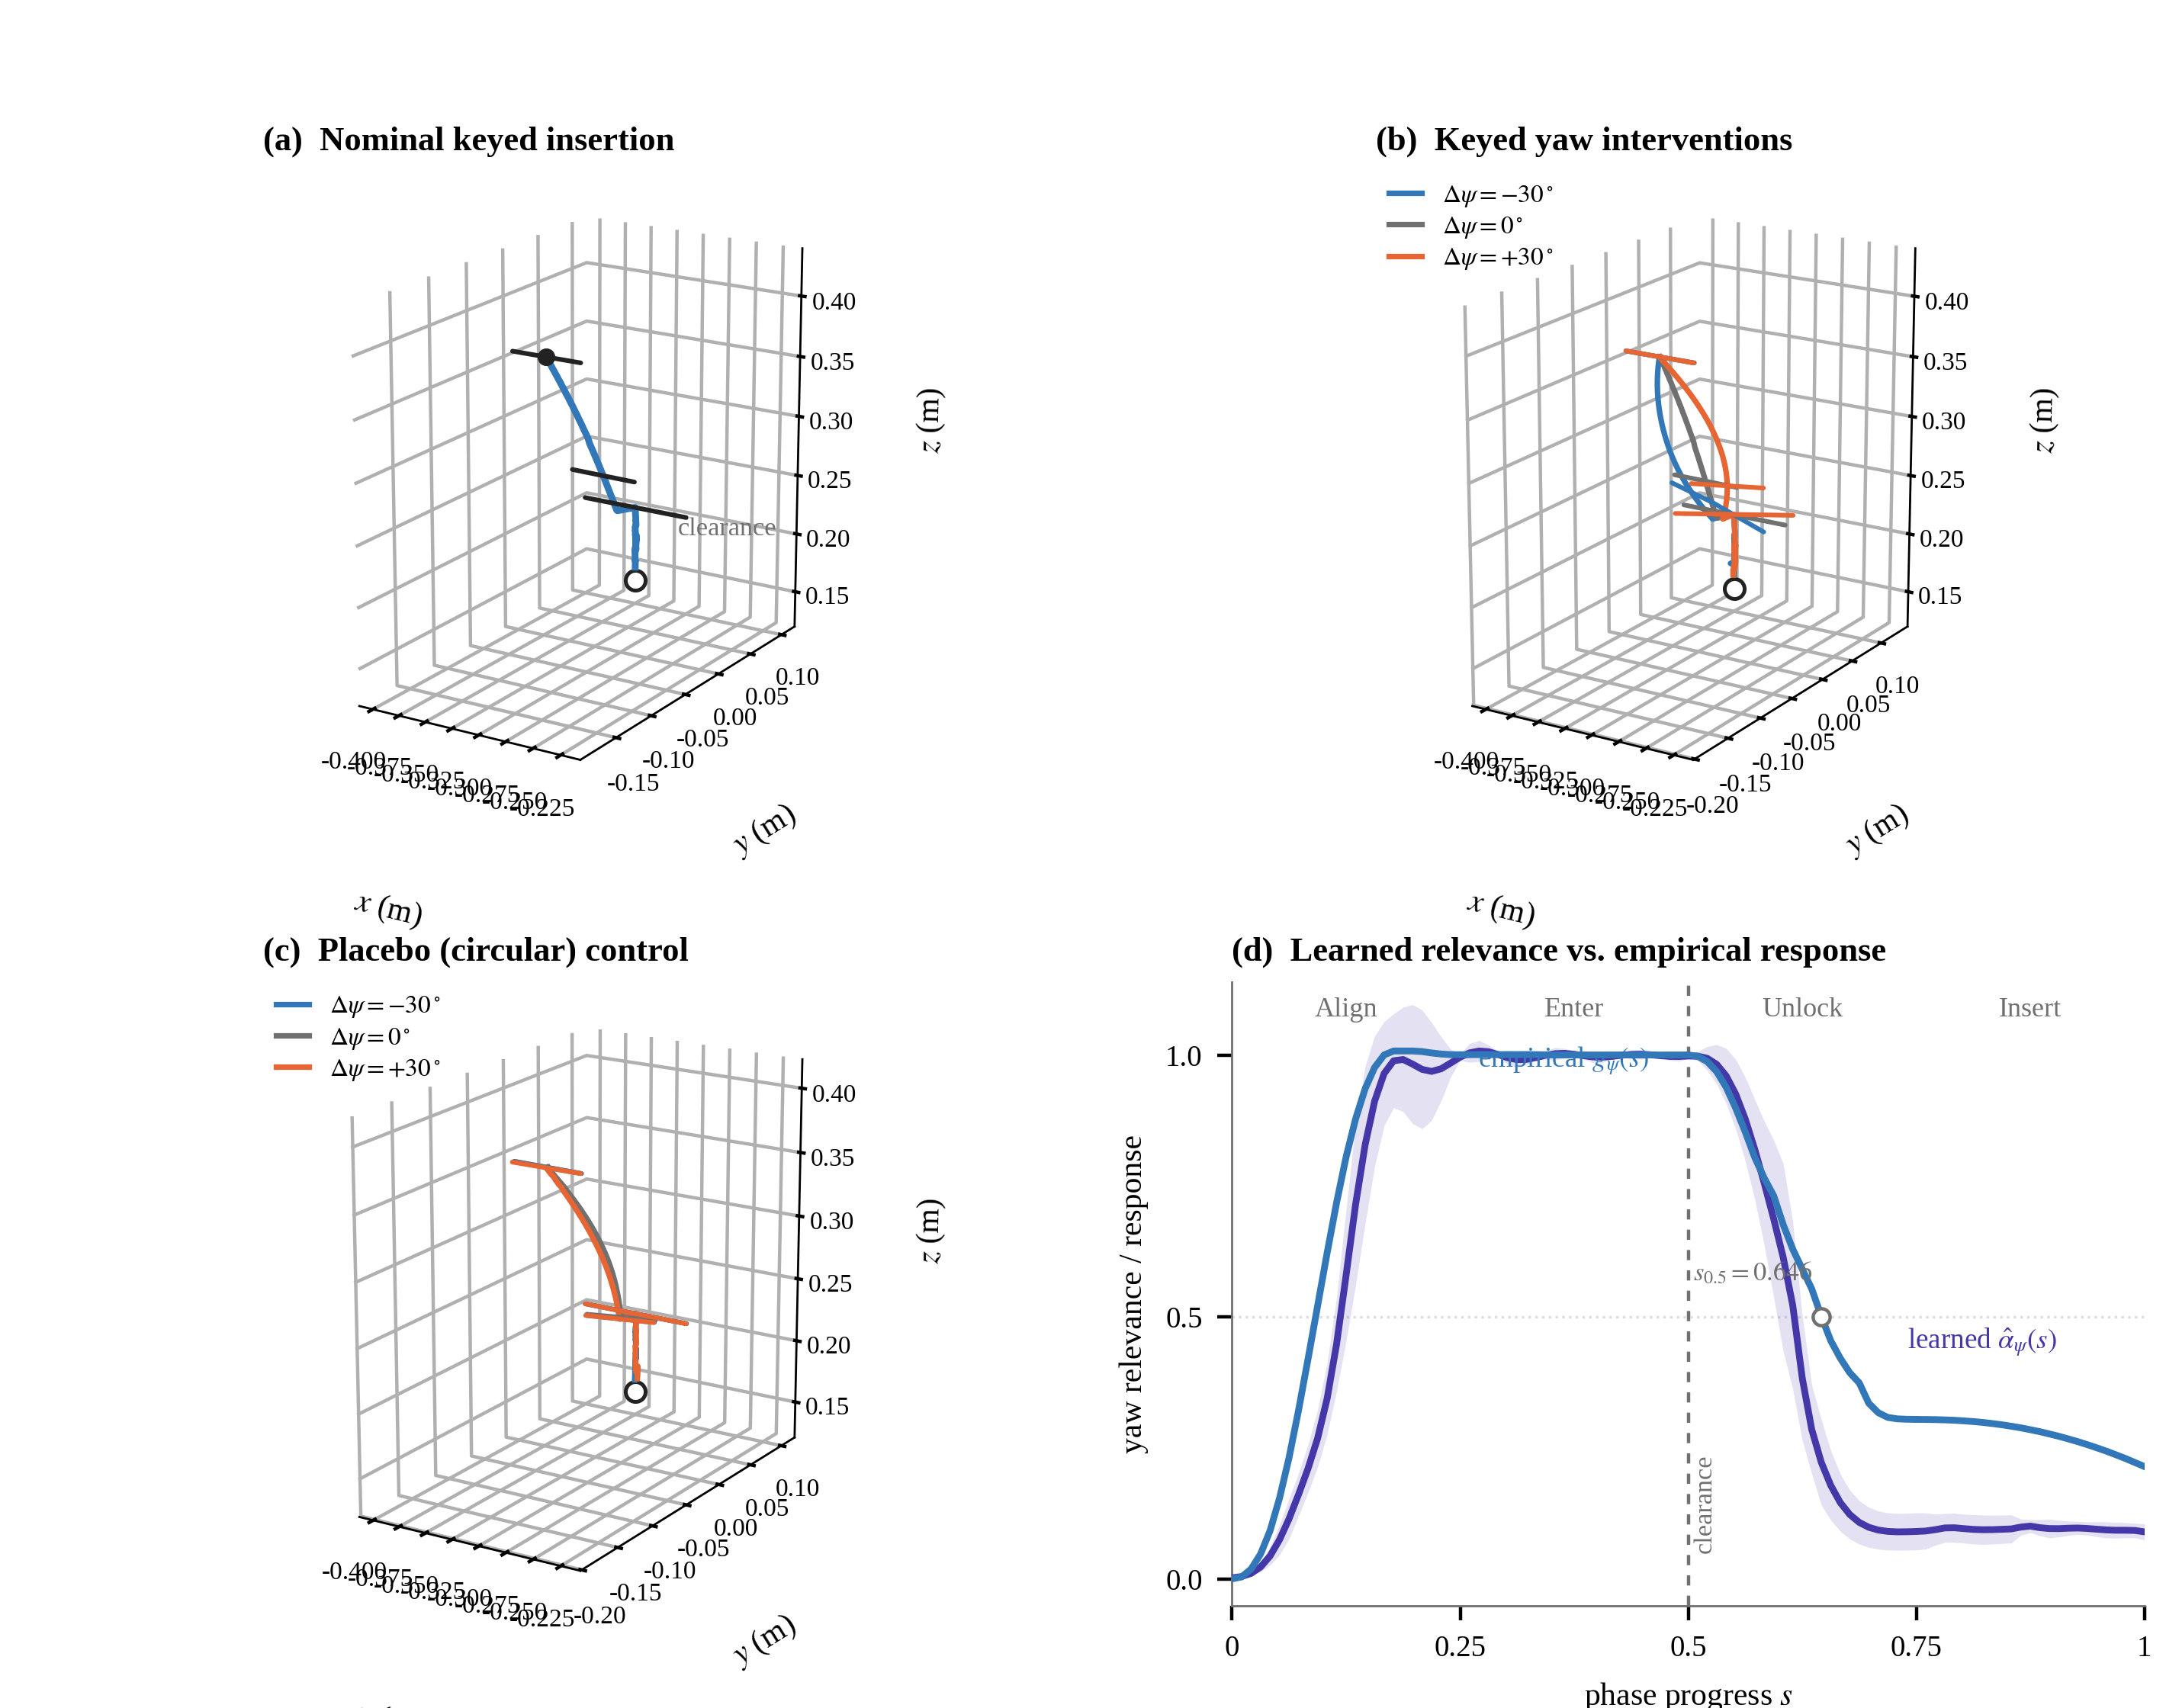

Recreate this plot in Python.
"""Fig. 1 -- Intervention-response audit in keyed insertion.

The paper's central claim is that generator *relevance* is phase-dependent and
must be recovered from *intervention response*, not read off the nominal
trajectory.  This figure turns that claim into a mechanistic picture, all real
data (no simulated trajectories):

    (a) the nominal keyed-insertion trajectory (3D): the peg approaches the
        socket from above and inserts, its key orientation staying fixed;
    (b) the same task under held-out isolated yaw interventions
        (Delta psi in {-30, 0, +30} deg): the peg *tracks* the intervention
        during align + enter (key axis rotates to +/-30 deg), then *relaxes*
        once the key clears (the 1 -> 0 response switch);
    (c) a placebo (circular) control: the nominal trajectory is geometrically
        identical, yet the same yaw interventions leave the key orientation
        unchanged -- no propagation, so yaw is irrelevant here;
    (d) the learned yaw relevance alpha_psi(s) (mean +/- 1 s.d. over 18 frozen
        fits) against the empirical isolated-response profile g_psi(s), with the
        clearance boundary and the response half-decay crossing.

The key visual argument: the nominal trajectories in (a) and (c) look the same,
so "what the peg nominally does" cannot reveal yaw relevance -- only the
intervention response in (b) vs (c) can, and the learned profile in (d)
recovers exactly that phase-dependent response.

Data sources
------------
Trajectories       phase_switch_symmetry_rollouts_rotated/{rotated_Q1,circular_placebo}_seed_20260818.h5
Empirical g_psi    common.empirical_yaw_response()  (benchmark_phase_switch_baselines)
Learned alpha_psi  phase_switch_symmetry_multiseed/se3_transfer/se3_transfer_profiles.npz
"""

from __future__ import annotations

import sys
from pathlib import Path

import h5py
import matplotlib as mpl
import matplotlib.pyplot as plt
import numpy as np
from matplotlib.gridspec import GridSpec
from transforms3d.quaternions import quat2mat

from common import COMP, CONTROL, GRAY_DARK, GRID, TEXT, OURS

HERE = Path(__file__).resolve().parent
ROOT = HERE.parent
ROLLOUTS = ROOT / "phase_switch_symmetry_rollouts_rotated"
LEARNED_NPZ = (
    ROOT / "phase_switch_symmetry_multiseed" / "se3_transfer" / "se3_transfer_profiles.npz"
)
OUTPUT = HERE / "fig1_intervention_audit"

# Reuse the project's rollout readers (light module: h5py/numpy only).
sys.path.insert(0, str(ROOT / "phase_switch_symmetry"))
from analyze_phase_switch_rollouts import pose_yaw  # noqa: E402

# --------------------------------------------------------------------------
# Constants
# --------------------------------------------------------------------------
YAW = 5  # generator index of yaw in the six-channel learned profile

PHASE_LABELS = ("Align", "Enter", "Unlock", "Insert")
UNLOCK_S = 0.50  # unlock phase opens at progress s = 0.5 (2nd phase boundary)

# Arms -> H5 file (seed 20260818) and the episodes used for the trajectory panels.
ARM_FILE = {
    "keyed": "rotated_Q1_seed_20260818.h5",
    "placebo": "circular_placebo_seed_20260818.h5",
}
# (nominal, minus30, plus30) episode indices for each arm.
EPISODES = {
    "keyed": (3, 0, 7),
    "placebo": (3, 0, 6),
}

# Intervention line colors: neutral nominal, blue -30 deg, vermilion +30 deg.
INT_STYLE = {
    "0": dict(color=GRAY_DARK, lw=1.3, label=r"$\Delta\psi=0^\circ$"),
    "-30": dict(color=COMP, lw=1.3, label=r"$\Delta\psi=-30^\circ$"),
    "+30": dict(color=CONTROL, lw=1.3, label=r"$\Delta\psi=+30^\circ$"),
}

PRE_CLEAR_COLOR = COMP       # yaw-relevant regime (align + enter)

# Body-frame key axis (radial direction on the peg); yaw rotates it in-plane.
KEY_AXIS = np.array([1.0, 0.0, 0.0])

VIEW = dict(elev=18, azim=-58)  # shared 3D viewpoint for (a)/(b)/(c)


# --------------------------------------------------------------------------
# Data loading
# --------------------------------------------------------------------------
def load_trajectory(arm: str, episode: int):
    """Return (pos, key_dir, yaw, phase) for one rollout episode.

    ``pos`` is the 3D peg position (x, y, z); ``key_dir`` is the peg's key axis
    in world frame (body-frame KEY_AXIS rotated by the peg quaternion), so its
    swing in the x-y plane is exactly the yaw response and any out-of-plane tilt
    would be roll/pitch.
    """
    path = ROLLOUTS / ARM_FILE[arm]
    with h5py.File(path, "r") as f:
        group = f[f"episode_{episode}"]
        peg = np.asarray(group["peg_pose"])
        phase = np.asarray(group["solver_phase"])
    pos = peg[:, :3]
    rot = np.array([quat2mat(q) for q in peg[:, 3:]])  # (T,3,3), wxyz quaternions
    key_dir = np.einsum("tij,j->ti", rot, KEY_AXIS)
    return pos, key_dir, pose_yaw(peg), phase


def socket_xyz(arm: str) -> np.ndarray:
    """Socket (goal) 3D position from the nominal episode's goal_pose."""
    path = ROLLOUTS / ARM_FILE[arm]
    with h5py.File(path, "r") as f:
        goal = np.asarray(f[f"episode_{EPISODES[arm][0]}"]["goal_pose"])
    return goal[0, :3]


def learned_yaw_profile() -> tuple[np.ndarray, np.ndarray, np.ndarray]:
    """Learned continuous yaw relevance alpha_psi(s): mean +/- 1 s.d. over the
    18 frozen (seed, subset) fits at N=30 in the keyed condition."""
    data = np.load(LEARNED_NPZ)
    profile = np.asarray(data["profile"])          # (fits, steps, 6)
    task = np.asarray(data["task"])
    sample_size = np.asarray(data["sample_size"])
    progress = np.asarray(data["progress"])
    mask = (task == "keyed") & (sample_size == 30)
    yaw = profile[mask][:, :, YAW]
    return progress, yaw.mean(axis=0), yaw.std(axis=0, ddof=1)


def empirical_response() -> dict:
    """Empirical isolated yaw-response g_psi(s) for keyed and placebo arms."""
    import common

    out = {}
    for arm in ("keyed", "circular_placebo"):
        progress, phase_codes, g_yaw, _nominal_yaw = common.empirical_yaw_response(arm)
        out[arm] = (progress, phase_codes, g_yaw)
    return out


def half_decay_crossing(progress: np.ndarray, g_yaw: np.ndarray) -> float:
    """First downward crossing of g_psi(s) = 0.5 at/after the unlock phase."""
    start = int(np.searchsorted(progress, UNLOCK_S))
    for i in range(max(start, 1), len(progress)):
        y0, y1 = g_yaw[i - 1], g_yaw[i]
        if y0 >= 0.5 > y1:
            frac = (0.5 - y0) / (y1 - y0)
            return float(progress[i - 1] + frac * (progress[i] - progress[i - 1]))
    return float("nan")


# --------------------------------------------------------------------------
# Rendering helpers (3D)
# --------------------------------------------------------------------------
def _draw_orient3d(ax, pos, direction, color, length, lw, zorder=5):
    """One 3D segment showing the peg key axis at ``pos`` along ``direction``."""
    p0 = pos - length * direction
    p1 = pos + length * direction
    ax.plot([p0[0], p1[0]], [p0[1], p1[1]], [p0[2], p1[2]],
            color=color, lw=lw, solid_capstyle="round", zorder=zorder)


def _draw_align_marks3d(ax, pos, key_dir, phase, color, lw):
    """Three key-axis segments along the align approach: at the start, midpoint
    and arrival of the align phase (where keyed yaw rotates)."""
    idx = np.flatnonzero(phase == 3)
    if len(idx) < 2:
        idx = np.arange(len(pos))
    lengths = (0.03, 0.03, 0.05)
    for f, length in zip((0.0, 0.5, 1.0), lengths):
        i = idx[int(round(f * (len(idx) - 1)))]
        _draw_orient3d(ax, pos[i], key_dir[i], color, length, lw)


def _style_axes3d(ax, arm):
    ax.set_xlabel("$x$ (m)")
    ax.set_ylabel("$y$ (m)")
    ax.set_zlabel("$z$ (m)")
    ax.tick_params(labelsize=6.0, width=0.5, length=2.0, pad=-2)
    for pane in (ax.xaxis, ax.yaxis, ax.zaxis):
        pane.pane.set_alpha(0.0)
    ax.view_init(**VIEW)
    ax.set_box_aspect((0.17, 0.28, 0.27))
    gx, gy, gz = socket_xyz(arm)
    ax.scatter([gx], [gy], [gz], s=22, c="white", edgecolors=TEXT, linewidths=0.9, zorder=6)


def panel_nominal(ax, arm):
    ax.set_title("(a)  Nominal keyed insertion", loc="left", fontweight="semibold", pad=5)
    pos, key_dir, yaw, phase = load_trajectory(arm, EPISODES[arm][0])
    m = phase >= 3
    pos_f, key_f, phase_f = pos[m], key_dir[m], phase[m]
    ax.plot(pos_f[:, 0], pos_f[:, 1], pos_f[:, 2], color=PRE_CLEAR_COLOR, lw=1.6, zorder=3)
    _draw_align_marks3d(ax, pos_f, key_f, phase_f, TEXT, 1.1)
    ax.scatter([pos_f[0, 0]], [pos_f[0, 1]], [pos_f[0, 2]], s=10, color=TEXT, zorder=6)
    _style_axes3d(ax, arm)
    gx, gy, gz = socket_xyz(arm)
    ax.text(gx + 0.06, gy - 0.03, gz + 0.06, "clearance", fontsize=6.2, color=GRAY_DARK)


def panel_interventions(ax, arm, title):
    ax.set_title(title, loc="left", fontweight="semibold", pad=5)
    for tag, ep in (("-30", EPISODES[arm][1]), ("0", EPISODES[arm][0]), ("+30", EPISODES[arm][2])):
        pos, key_dir, yaw, phase = load_trajectory(arm, ep)
        m = phase >= 3
        pos_f, key_f, phase_f = pos[m], key_dir[m], phase[m]
        color, lw, label = INT_STYLE[tag]["color"], INT_STYLE[tag]["lw"], INT_STYLE[tag]["label"]
        ax.plot(pos_f[:, 0], pos_f[:, 1], pos_f[:, 2], color=color, lw=lw, zorder=3, label=label)
        _draw_align_marks3d(ax, pos_f, key_f, phase_f, color, 1.1)
    _style_axes3d(ax, arm)
    ax.legend(loc="upper left", fontsize=6.0, frameon=False, borderaxespad=0.1,
              handlelength=1.3, labelspacing=0.25)


def panel_response(ax, progress, g_yaw, learned_mean, learned_std, s_half):
    ax.set_title("(d)  Learned relevance vs. empirical response",
                 loc="left", fontweight="semibold", pad=5)
    ax.fill_between(progress, learned_mean - learned_std, learned_mean + learned_std,
                    color=OURS, alpha=0.15, linewidth=0, zorder=2)
    ax.plot(progress, learned_mean, color=OURS, lw=1.6, zorder=3)
    ax.plot(progress, g_yaw, color=COMP, lw=1.6, zorder=3)
    ax.text(0.74, 0.42, r"learned $\hat{\alpha}_\psi(s)$", fontsize=6.7, color=OURS,
            ha="left", va="bottom", zorder=4)
    ax.text(0.27, 1.02, r"empirical $g_\psi(s)$", fontsize=6.7, color=COMP,
            ha="left", va="top", zorder=4)
    # clearance / unlock boundary
    ax.axvline(UNLOCK_S, color=GRAY_DARK, lw=0.8, ls=(0, (3, 3)), zorder=1)
    ax.text(UNLOCK_S + 0.006, 0.05, "clearance", fontsize=6.2, color=GRAY_DARK,
            va="bottom", ha="left", rotation=90)
    # half-decay crossing
    ax.axhline(0.5, color=GRID, lw=0.6, ls=":", zorder=1)
    ax.scatter([s_half], [0.5], s=16, facecolor="white", edgecolor=GRAY_DARK,
               linewidth=0.8, zorder=5)
    ax.text(s_half - 0.01, 0.56, rf"$s_{{0.5}}={s_half:.3f}$", fontsize=6.2,
            color=GRAY_DARK, ha="right", va="bottom")
    ax.set_xlim(0.0, 1.0)
    ax.set_ylim(-0.05, 1.14)
    ax.set_xticks([0.0, 0.25, 0.5, 0.75, 1.0])
    ax.set_xticklabels(["0", "0.25", "0.5", "0.75", "1"])
    ax.set_yticks([0.0, 0.5, 1.0])
    ax.set_ylabel("yaw relevance / response")
    ax.set_xlabel("phase progress $s$")
    centers = [0.125, 0.375, 0.625, 0.875]
    trans = ax.get_xaxis_transform()
    for ctr, name in zip(centers, PHASE_LABELS):
        ax.text(ctr, 0.975, name, ha="center", va="top", transform=trans,
                fontsize=6.5, color=GRAY_DARK, zorder=5)
    for spine in ("top", "right"):
        ax.spines[spine].set_visible(False)
    for spine in ("left", "bottom"):
        ax.spines[spine].set_color(GRAY_DARK)
        ax.spines[spine].set_linewidth(0.5)


# --------------------------------------------------------------------------
# Main
# --------------------------------------------------------------------------
def main() -> None:
    mpl.rcParams.update(
        {
            "font.family": "serif",
            "font.serif": ["Times New Roman", "Times", "Liberation Serif"],
            "mathtext.fontset": "stix",
            "font.size": 7.5,
            "axes.titlesize": 8.0,
            "axes.labelsize": 7.5,
            "xtick.labelsize": 7.0,
            "ytick.labelsize": 7.0,
            "legend.fontsize": 7.0,
            "axes.linewidth": 0.5,
            "axes.unicode_minus": False,
            "svg.fonttype": "none",
            "pdf.fonttype": 42,
        }
    )

    progress, learned_mean, learned_std = learned_yaw_profile()
    resp = empirical_response()
    keyed_progress, _keyed_phase, keyed_g = resp["keyed"]
    _p_prog, _p_phase, placebo_g = resp["circular_placebo"]
    s_half = half_decay_crossing(keyed_progress, keyed_g)

    fig = plt.figure(figsize=(7.1, 5.6))
    gs = GridSpec(2, 2, figure=fig, left=0.055, right=0.99, top=0.90, bottom=0.06,
                  hspace=0.30, wspace=0.22)

    ax_a = fig.add_subplot(gs[0, 0], projection="3d")
    ax_b = fig.add_subplot(gs[0, 1], projection="3d")
    ax_c = fig.add_subplot(gs[1, 0], projection="3d")
    ax_d = fig.add_subplot(gs[1, 1])

    panel_nominal(ax_a, "keyed")
    panel_interventions(ax_b, "keyed", "(b)  Keyed yaw interventions")
    panel_interventions(ax_c, "placebo", "(c)  Placebo (circular) control")
    panel_response(ax_d, keyed_progress, keyed_g, learned_mean, learned_std, s_half)

    OUTPUT.parent.mkdir(parents=True, exist_ok=True)
    fig.savefig(OUTPUT.with_suffix(".png"), dpi=400, facecolor="white")
    fig.savefig(OUTPUT.with_suffix(".pdf"), facecolor="white")
    fig.savefig(OUTPUT.with_suffix(".svg"), facecolor="white")
    plt.close(fig)
    print(f"saved {OUTPUT}.{{png,pdf,svg}}")
    print(f"half-decay crossing s_0.5 = {s_half:.6f}")
    print(f"placebo g_psi range = [{float(placebo_g.min()):.3f}, {float(placebo_g.max()):.3f}]")


if __name__ == "__main__":
    main()
